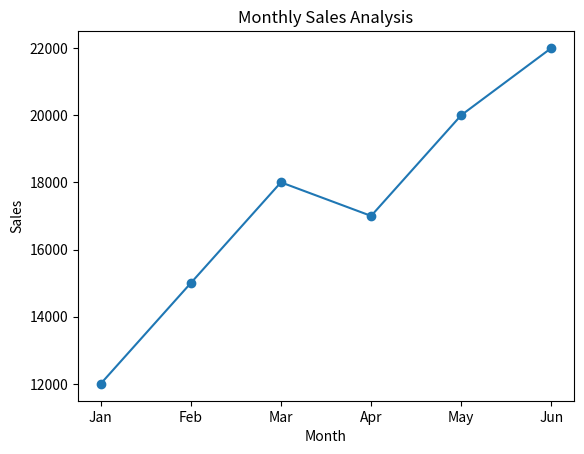
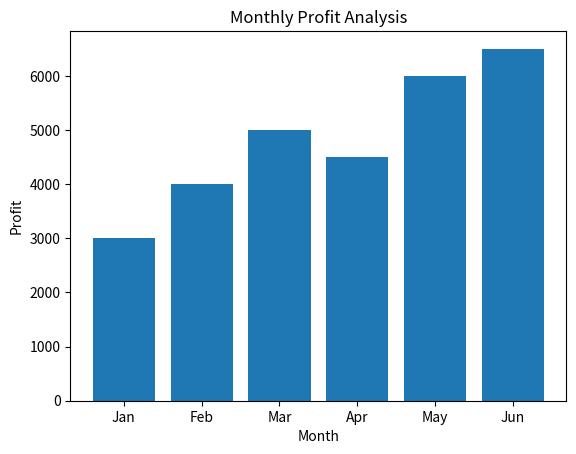
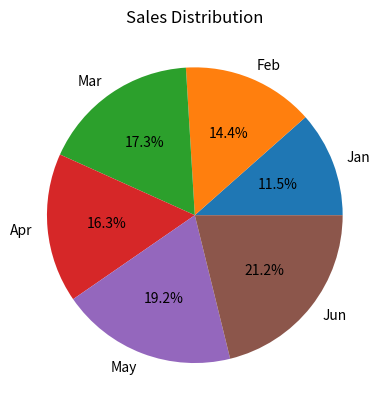

Write Python code to recreate these figures, in order.
import pandas as pd
import matplotlib.pyplot as plt

# Sample data
data = {
    "Month": ["Jan", "Feb", "Mar", "Apr", "May", "Jun"],
    "Sales": [12000, 15000, 18000, 17000, 20000, 22000],
    "Profit": [3000, 4000, 5000, 4500, 6000, 6500]
}

# Create DataFrame
df = pd.DataFrame(data)

# Display data
print("Data Visualization Tool")
print(df)

# Line Chart for Sales
plt.plot(df["Month"], df["Sales"], marker="o")
plt.title("Monthly Sales Analysis")
plt.xlabel("Month")
plt.ylabel("Sales")
plt.show()

# Bar Chart for Profit
plt.bar(df["Month"], df["Profit"])
plt.title("Monthly Profit Analysis")
plt.xlabel("Month")
plt.ylabel("Profit")
plt.show()

# Pie Chart for Sales Distribution
plt.pie(df["Sales"], labels=df["Month"], autopct="%1.1f%%")
plt.title("Sales Distribution")
plt.show()
